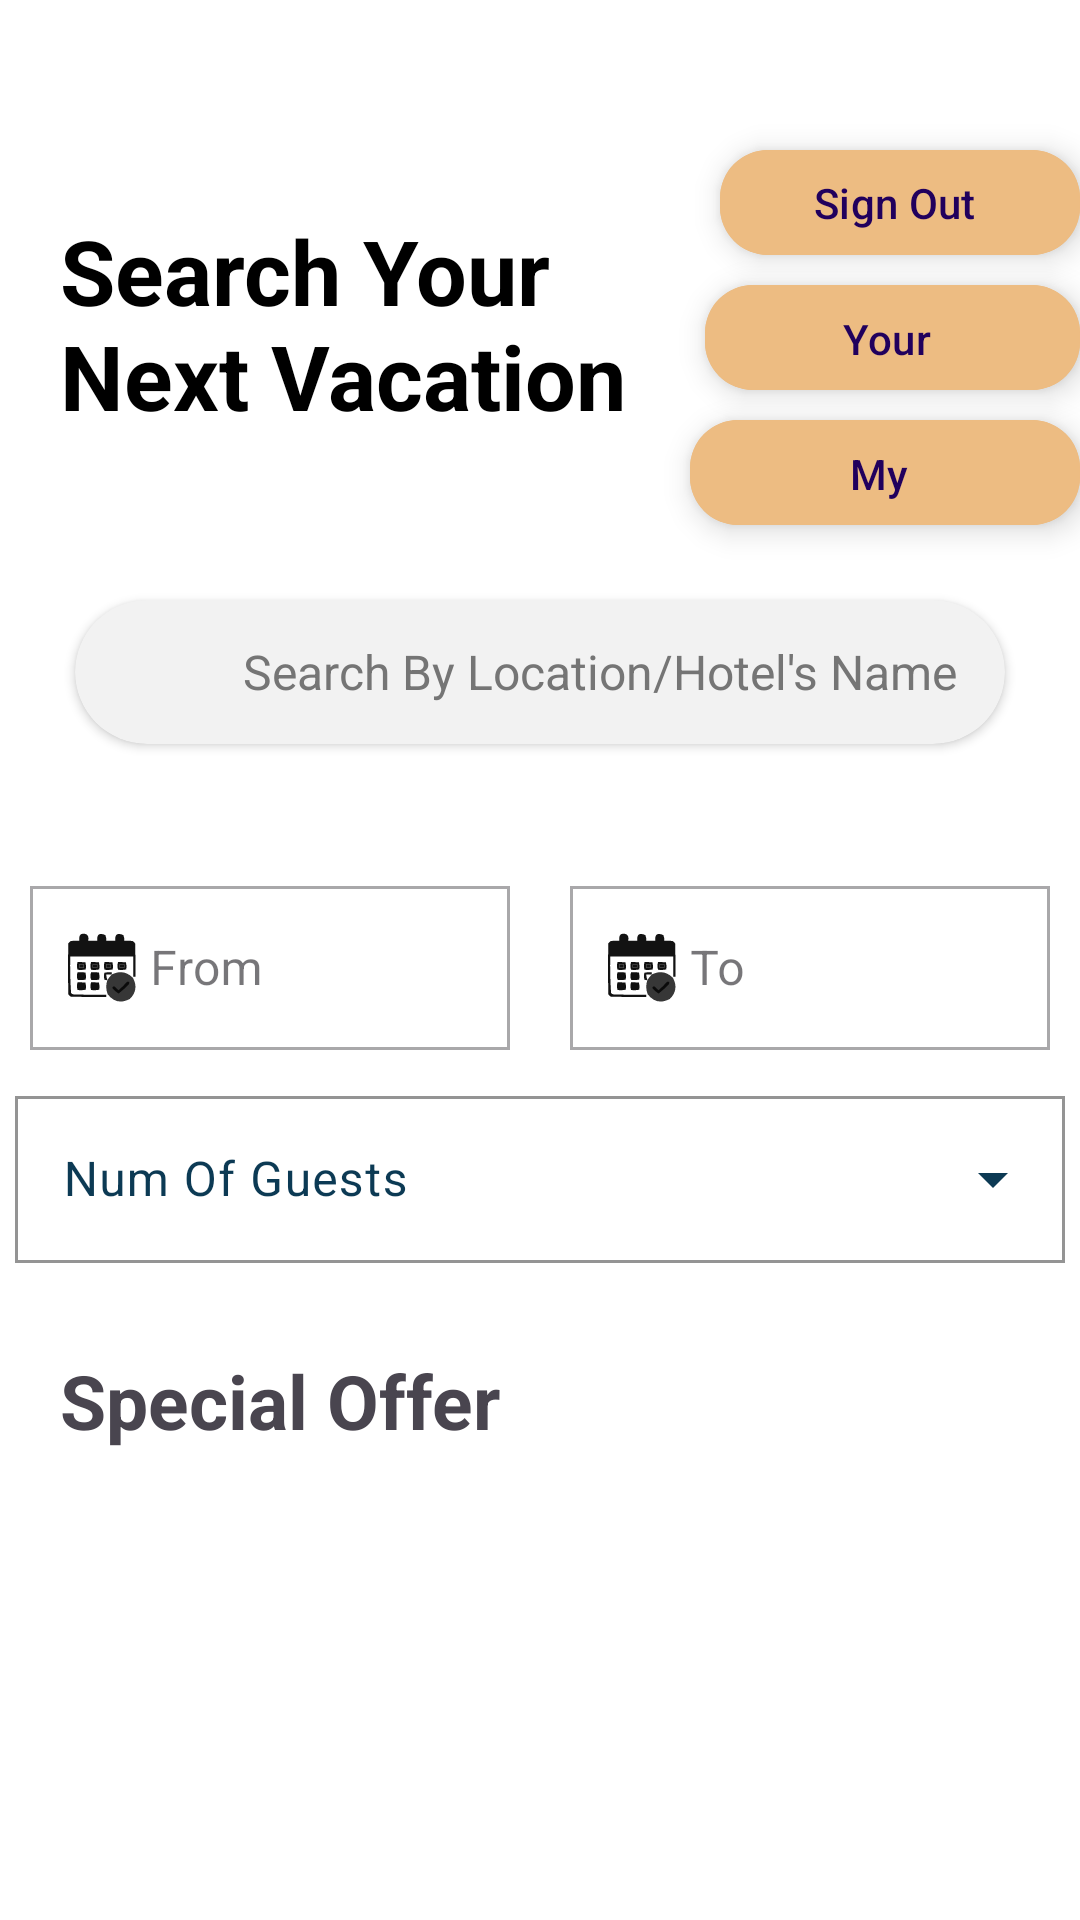

The Android layout XML behind this screen, and the referenced resources:
<!-- AndroidManifest.xml: application theme Theme.StayDream -->
<!-- res/layout/activity_main.xml -->
<?xml version="1.0" encoding="utf-8"?>
<RelativeLayout xmlns:android="http://schemas.android.com/apk/res/android"
    xmlns:app="http://schemas.android.com/apk/res-auto"
    xmlns:tools="http://schemas.android.com/tools"
    android:id="@+id/main"
    android:layout_width="match_parent"
    android:background="@color/white"
    android:layout_height="match_parent"
    tools:context=".Activities.MainActivity">

    <androidx.appcompat.widget.LinearLayoutCompat
        android:layout_width="200dp"
        android:layout_height="wrap_content"
        android:layout_marginTop="70dp"
        android:layout_marginStart="20dp">

        <com.google.android.material.textview.MaterialTextView
            android:id="@+id/main_TXT_title"
            android:layout_width="match_parent"
            android:layout_height="match_parent"
            android:textSize="30sp"
            android:textStyle="bold"
            android:textColor="@color/black"
            android:text="@string/search_your_next_vacation">

        </com.google.android.material.textview.MaterialTextView>

    </androidx.appcompat.widget.LinearLayoutCompat>


    <com.google.android.material.floatingactionbutton.ExtendedFloatingActionButton
        android:id="@+id/main_user_favorites"
        android:layout_width="wrap_content"
        android:layout_height="35dp"
        android:text="Your Favorites"
        android:layout_marginStart="235dp"
        android:layout_marginTop="95dp"
        android:backgroundTint="@color/brownish"/>

    <com.google.android.material.floatingactionbutton.ExtendedFloatingActionButton
        android:id="@+id/main_user_reservation"
        android:layout_width="wrap_content"
        android:layout_height="35dp"
        android:text="@string/my_reservations"
        android:layout_marginStart="230dp"
        android:layout_marginTop="140dp"
        android:backgroundTint="@color/brownish"/>

    <com.google.android.material.floatingactionbutton.ExtendedFloatingActionButton
        android:id="@+id/main_SIGN_OUT"
        android:layout_width="wrap_content"
        android:layout_height="35dp"
        android:text="@string/sign_out"
        android:layout_marginStart="240dp"
        android:layout_marginTop="50dp"
        android:backgroundTint="@color/brownish"/>

    <androidx.cardview.widget.CardView
        android:layout_width="310dp"
        android:layout_height="wrap_content"
        android:layout_marginVertical="200dp"
        android:layout_centerHorizontal="true"
        app:cardCornerRadius="24dp"
        app:cardBackgroundColor="#f2f2f2"
        app:cardElevation="2dp">

        <androidx.appcompat.widget.LinearLayoutCompat
            android:layout_width="match_parent"
            android:layout_height="48dp"
            android:orientation="horizontal"
            android:gravity="center_vertical"
            android:paddingStart="16dp"
            android:paddingEnd="16dp">

            <androidx.appcompat.widget.AppCompatImageView
                android:layout_width="24dp"
                android:layout_height="24dp"
                android:src="@drawable/search__1_"/>

            <androidx.appcompat.widget.AppCompatEditText
                android:id="@+id/search_bar_main"
                android:layout_width="match_parent"
                android:layout_height="match_parent"
                android:hint="Search By Location/Hotel's Name"
                android:textSize="16sp"
                android:textColorHint="#757575"
                android:background="@null"
                android:inputType="text"
                android:imeOptions="actionSearch"
                android:layout_marginStart="16dp"/>

        </androidx.appcompat.widget.LinearLayoutCompat>

    </androidx.cardview.widget.CardView>

    <androidx.appcompat.widget.LinearLayoutCompat
        android:id="@+id/main_LLC_date"
        android:layout_width="wrap_content"
        android:layout_height="wrap_content"
        android:layout_marginVertical="280dp"
        android:layout_centerHorizontal="true">

        <com.google.android.material.textfield.TextInputLayout
            android:id="@+id/from_date_layout"
            android:layout_width="180dp"
            android:layout_height="wrap_content"
            android:padding="10dp"
            app:hintTextColor="@color/blueish"
            app:startIconDrawable="@drawable/calendar"
            app:startIconTint="@null"
            android:hint="@string/from"
            style="@style/Widget.MaterialComponents.TextInputLayout.OutlinedBox"
            app:shapeAppearance="@style/roundedTextInputLayout">

            <com.google.android.material.textfield.TextInputEditText
                android:id="@+id/from_date_edit_text"
                android:layout_width="match_parent"
                android:layout_height="wrap_content"
                android:focusable="false"
                android:clickable="true"
                android:paddingStart="40dp"
                tools:ignore="RtlSymmetry" />
        </com.google.android.material.textfield.TextInputLayout>

        <com.google.android.material.textfield.TextInputLayout
            android:id="@+id/to_date_layout"
            android:layout_width="180dp"
            android:padding="10dp"
            android:layout_height="wrap_content"
            app:hintTextColor="@color/light_gray"
            app:startIconDrawable="@drawable/calendar"
            app:startIconTint="@null"
            android:hint="@string/to"
            style="@style/Widget.MaterialComponents.TextInputLayout.OutlinedBox"
            app:shapeAppearance="@style/roundedTextInputLayout">

            <com.google.android.material.textfield.TextInputEditText
                android:id="@+id/to_date_edit_text"
                android:layout_width="match_parent"
                android:layout_height="wrap_content"
                android:focusable="false"
                android:clickable="true"
                android:paddingStart="40dp"
                tools:ignore="RtlSymmetry" />
        </com.google.android.material.textfield.TextInputLayout>

    </androidx.appcompat.widget.LinearLayoutCompat>

    <com.google.android.material.textfield.TextInputLayout
        android:id="@+id/main_guest_number"
        style="@style/Widget.Material3.TextInputLayout.OutlinedBox.ExposedDropdownMenu"
        android:layout_width="350dp"
        android:layout_height="wrap_content"
        android:layout_centerHorizontal="true"
        app:shapeAppearance="@style/roundedTextInputLayout"
        android:layout_marginTop="360dp"
        app:boxBackgroundColor="@color/white"
        android:textColorHint="@color/blueish"
        app:endIconTint="@color/blueish"
        app:boxStrokeColor="@color/blueish"
        app:hintTextColor="@color/black"
        android:hint="@string/num_of_guests">

        <AutoCompleteTextView
            android:id="@+id/autoComplete_guest"
            android:layout_width="match_parent"
            android:layout_height="wrap_content"
            android:textColor="@color/blueish"
            android:inputType="none"
            android:dropDownHeight="150dp"
            android:popupTheme="@style/CustomPopupTheme"
            tools:ignore="LabelFor" />

    </com.google.android.material.textfield.TextInputLayout>


    <com.google.android.material.textview.MaterialTextView
        android:layout_width="wrap_content"
        android:layout_height="wrap_content"
        android:text="@string/special_offer"
        android:textStyle="bold"
        android:textSize="25sp"
        android:layout_marginTop="450dp"
        android:layout_marginLeft="20dp"/>

    <FrameLayout
        android:id="@+id/main_special_offer_FRAME"
        android:layout_width="match_parent"
        android:layout_height="wrap_content"
        android:layout_marginTop="500dp">
    </FrameLayout>

</RelativeLayout>
<!-- resources referenced by this layout -->
<resources>
  <color name="black">#FF000000</color>
  <color name="blueish">#0C3A54</color>
  <color name="brownish">#EDBC82</color>
  <color name="light_gray">#E8EAF6</color>
  <color name="white">#FFFFFFFF</color>
  <!-- drawable calendar: vector/xml drawable (drawable, 8675 chars, omitted) -->
  <string name="from">From</string>
  <string name="my_reservations">My Reservations</string>
  <string name="num_of_guests">Num Of Guests</string>
  <string name="search_your_next_vacation">Search Your Next Vacation</string>
  <string name="sign_out">Sign Out</string>
  <string name="special_offer">Special Offer</string>
  <string name="to">To</string>
  <style name="Theme.StayDream" parent="Base.Theme.StayDream" />
  <style name="Base.Theme.StayDream" parent="Theme.Material3.DayNight.NoActionBar">
          
          
      </style>
</resources>
